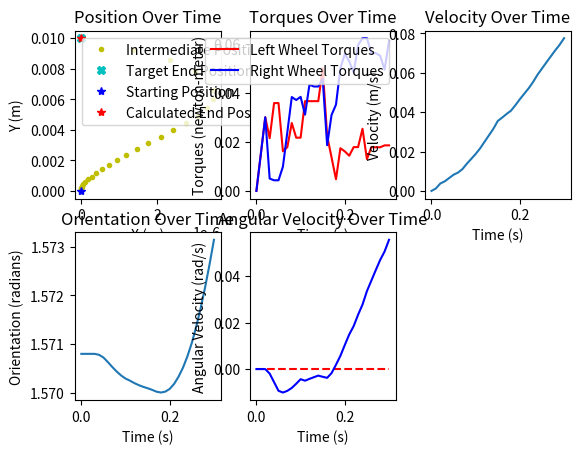

The script that saved this image:
import numpy as np
from scipy.optimize import minimize
from random import randint
from random import uniform

'''
UNITS
newton = kg*(m / s^2)
represent mass (m) in kg
distance = meters
angle = radians

m = robotBodyMass = 6.3 kg
b = robotBodyRadius = .177
r = wheel radius = .038 m
max velocity = .65 m/s
max omega (angular velocity) = pi/2 rad/s
https://www.clearpathrobotics.com/turtlebot-2-open-source-robot/
'''

global m
global b
global r
global vMax
global tauMax
global deltaTauMax
global distTolerance
global optimizationMethod
global maxIterations
# save specifications for the turtlebot
m = 6.3
b = .177
r = .038
vMax = .65

def objective(inputs, initialState, finalState, deltaT):
    """
    :type inputs:       numpy.ndarray
    :type initialState: numpy.ndarray
    :type finalState:   numpy.ndarray
    :type numSteps:     int
    :type deltaT:       float
    initialState =  [x,y,theta,v,omega,leftTorque,rightTorque]
    finalState   =  [x,y]
    """
    cost = 0
    currState = np.array(initialState)
    for torqueIndex in range(0,len(inputs),2):
        t_left = inputs[torqueIndex]
        t_right = inputs[torqueIndex+1]
        currState = updateState(currState, t_left, t_right, deltaT)
        leftWheelCost = getLeftWheelCost(currState, t_left)
        rightWheelCost = getRightWheelCost(currState, t_right)
        cost += leftWheelCost + rightWheelCost
    return cost

def getCalculatedEndLocation(torqueInputs, initialState, deltaT):
    currState = np.array(initialState)
    for i in range(0,len(torqueInputs),2):
        t_left = torqueInputs[i]
        t_right = torqueInputs[i+1]
        currState = updateState(currState, t_left, t_right, deltaT)
    xCalc = currState[0]
    yCalc = currState[1]
    return xCalc, yCalc

def getMaxTau(deltaT):
    return (r * m * vMax) / (2 * deltaT)

def getDistanceCost(goal, loc):
    x = loc[0]
    y = loc[1]
    return np.linalg.norm(goal - np.array([x,y]))

def getLeftWheelCost(robotState, leftTorque):
    """
    :type robotState: numpy.ndarray
    """
    v = robotState[3]
    omega = robotState[4]
    return abs(leftTorque * ((v + (b*omega)) / r))

def getRightWheelCost(robotState, rightTorque):
    """
    :type robotState: numpy.ndarray
    """
    v = robotState[3]
    omega = robotState[4]
    return abs(rightTorque * ((v - (b*omega)) / r))

def updateState(oldState, leftTorque, rightTorque, deltaT):
    """
    :type oldState: numpy.ndarray
    """
    x = updateX(oldState[0], oldState[3], oldState[2], deltaT)
    y = updateY(oldState[1], oldState[3], oldState[2], deltaT)
    theta = updateOrientation(oldState[2], oldState[4], deltaT)
    v = updateVelocity(oldState[3], leftTorque, rightTorque, deltaT)
    omega = updateOmega(oldState[4], leftTorque, rightTorque, deltaT)
    return np.array([x, y, theta, v, omega])

def updateX(oldX, oldVelocity, orientation, deltaT):
    return oldX + (oldVelocity*np.cos(orientation)*deltaT)

def updateY(oldY, oldVelocity, orientation, deltaT):
    return oldY + (oldVelocity*np.sin(orientation)*deltaT)

def updateOrientation(oldOrientation, omega, deltaT):
    return oldOrientation + (omega*deltaT)

def updateVelocity(oldVelocity, leftTorque, rightTorque, 
    deltaT, leftFriction=0, rightFriction=0):
    # using forward difference for now
    return oldVelocity + ((deltaT*(leftTorque+rightTorque-leftFriction-rightFriction))/(r*m))

def updateOmega(oldOmega, leftTorque, rightTorque, 
    deltaT, leftFriction=0, rightFriction=0):
    # using forward difference for now
    return oldOmega + ((deltaT/(2*m*b*r))*(rightTorque-leftTorque-rightFriction+leftFriction))

def thresholdTorque(torque):
    if torque > tauMax:
        return tauMax
    if torque < (-1 * tauMax):
        return -1 * tauMax
    return torque

def incrementTorque(prevTorque, sign, deltaT):
    changeInTau = uniform(0, deltaTauMax)
    # changeInTau = deltaTauMax
    # sign = 1
    nextTorque = prevTorque + (sign * deltaT * changeInTau)
    return thresholdTorque(nextTorque)

def randomGuessFineTuner(inputs, initialState, finalState, deltaT):
    # the cost for the initial guess is the distance
    # (we want the initial guess to get us as close to the goal location as possible)
    cost = 0
    currState = np.array(initialState)
    for torqueIndex in range(0,len(inputs),2):
        t_left = inputs[torqueIndex]
        t_right = inputs[torqueIndex+1]
        currState = updateState(currState, t_left, t_right, deltaT)
        cost += getDistanceCost(finalState, (currState[0], currState[1]))
    cost += getDistanceCost(finalState, (currState[0], currState[1]))
    return cost

def setTorqueSmoothnessConstraint(allConstraints, initialState, torques, deltaT):
    allConstraints.append({'type':'ineq','fun':torqueIncreaseConstraint,'args':(0,deltaT,initialState[5])})
    allConstraints.append({'type':'ineq','fun':torqueDecreaseConstraint,'args':(0,deltaT,initialState[5])})
    allConstraints.append({'type':'ineq','fun':torqueIncreaseConstraint,'args':(1,deltaT,initialState[6])})
    allConstraints.append({'type':'ineq','fun':torqueDecreaseConstraint,'args':(1,deltaT,initialState[6])})
    for indx in range(2,len(torques),2):
        allConstraints.append({'type':'ineq','fun':torqueIncreaseConstraint,'args':(indx,  deltaT,torques[indx-2])})
        allConstraints.append({'type':'ineq','fun':torqueDecreaseConstraint,'args':(indx,  deltaT,torques[indx-2])})
        allConstraints.append({'type':'ineq','fun':torqueIncreaseConstraint,'args':(indx+1,deltaT,torques[indx-1])})
        allConstraints.append({'type':'ineq','fun':torqueDecreaseConstraint,'args':(indx+1,deltaT,torques[indx-1])})

def setMaxAndMinTorqueBounds(n):
    torqueRange = (-tauMax, tauMax)
    bnds = (torqueRange,) * (2*n)
    return bnds

def randomizeInitialGuess(initialState, goalLocation, n, deltaT, numRandomTries):
    closestDist = np.inf
    bestGuess = [0] * (2*n)
    bestLocation = None
    for randConfig in range(numRandomTries):
        # torque can either increase, decrease, or stay the same between iterations
        leftSign = randint(-1,1)
        rightSign = randint(-1,1)
        torques = [0] * (2*n)
        # create a random initial guess
        torques[0] = incrementTorque(initialState[5], leftSign, deltaT)
        torques[1] = incrementTorque(initialState[6], rightSign, deltaT)
        for i in range(2,len(torques),2):
            leftSign = randint(-1,1)
            rightSign = randint(-1,1)
            torques[i] = incrementTorque(torques[i-2], leftSign, deltaT)
            torques[i+1] = incrementTorque(torques[i-1], rightSign, deltaT)
        # use this random initial guess to figure out how close it gets the robot to the goal
        loc = getCalculatedEndLocation(torques, initialState, deltaT)
        # update the best guess to this random initial guess if it's the best so far
        dist = getDistanceCost(goalLocation, (loc[0], loc[1]))
        if dist < closestDist:
            closestDist = dist
            bestGuess = torques
            bestLocation = loc
    # run an optimization on the initial guess to get it closer to the goal
    bnds = setMaxAndMinTorqueBounds(n)
    otherParams = (initialState, goalLocation, deltaT)
    allConstraints = []
    setTorqueSmoothnessConstraint(allConstraints, initialState, bestGuess, deltaT)
    result = minimize(randomGuessFineTuner, bestGuess, args=otherParams, method=optimizationMethod, 
        constraints=allConstraints, bounds=bnds, options=maxIterations)
    if not result.success:
        raise Exception("Optimization for the initial guess failed")
    bestGuess = result.x
    # show the final initial guess that was calculated, along with how close it got the robot to the goal
    print("initial state:")
    print(initialState)
    print("\ninitially guessed torques:")
    for i in range(0,len(bestGuess),2):
        print(bestGuess[i],"\t",bestGuess[i+1])
    print("\ncalculated location:")
    print(bestLocation[0], ",", bestLocation[1])
    print("\ndistance:")
    print(closestDist)
    return bestGuess

def endLocationConstraint(torques, initState, goal, deltaT):
    endLoc = getCalculatedEndLocation(torques, initState, deltaT)
    diff = getDistanceCost(goal, endLoc)
    return distTolerance - diff

def torqueIncreaseConstraint(torques, currTorqueIdx, deltaT, prevTorque):
    return prevTorque + (deltaT*deltaTauMax) - torques[currTorqueIdx]

def torqueDecreaseConstraint(torques, currTorqueIdx, deltaT, prevTorque):
    return torques[currTorqueIdx] - (prevTorque - (deltaT*deltaTauMax))


########################################################################################
# THESE FUNCTIONS CAN BE USED TO PLOT THE ROBOT'S BEHAVIOR BASED ON THE OPTIMIZED INPUTS
import matplotlib.pyplot as plt

def getStateSpaceValues(inputs, initialState, finalState, deltaT):
    allStates = np.zeros((int(len(inputs)/2)+1 , 5))
    allStates[0,:] = np.array(initialState)[0:5]
    currStateIndx = 1
    currState = np.array(initialState)
    for torqueIndex in range(0,len(inputs),2):
        t_left = inputs[torqueIndex]
        t_right = inputs[torqueIndex+1]
        currState = updateState(currState, t_left, t_right, deltaT)
        allStates[currStateIndx,:] = np.array(currState)
        currStateIndx += 1
    return allStates
########################################################################################





#########################################################################################
# DEFINE VARIABLES HERE
optimizationMethod = 'SLSQP'
maxIterations = {'maxiter' : 1000000}
epsilon = .01   # how much the tree can increment at a time (RRT parameter)
distTolerance = epsilon / 1000000
distTolerance = epsilon * (10 ** -7)
deltaTauMax = 1.5    # how much the torque can change per second
initState = [0, 0, (np.pi)/2, 0, 0, 0, 0]  # [x,y,theta,v,omega,leftTorque,rightTorque]
endLocation = [initState[0], initState[1] + epsilon]
n = 30
randomTries = 30
timeStep = .01
guess = [.25] * (2*n)   # 2*n because there are 2 inputs for every n (left/right torque)   
#########################################################################################

# set the max tau and get the calculated end location based on the initial guess
tauMax = getMaxTau(timeStep)
guess = randomizeInitialGuess(initState, endLocation, n, timeStep, randomTries)

# setup bounds and constraints for the optimization
bnds = setMaxAndMinTorqueBounds(n)
otherParams = (initState, endLocation, timeStep)
allConstraints = []
allConstraints.append({'type': 'ineq', 'fun': endLocationConstraint, 'args': otherParams}) 
setTorqueSmoothnessConstraint(allConstraints, initState, guess, timeStep)

print("\nrunning the optimization...\n")
result = minimize(objective, guess, args=otherParams, method=optimizationMethod, 
    constraints=allConstraints, bounds=bnds, options=maxIterations)
print(result)
finalVals = result.x
print("\nfinal torques:")
for i in range(0,len(finalVals),2):
    print(finalVals[i],"\t\t",finalVals[i+1])
optimizedLoc = getCalculatedEndLocation(finalVals, initState, timeStep)
print("\nfinal location:",optimizedLoc)
print("location difference:",getDistanceCost(endLocation,optimizedLoc))

# print robot behavior to ensure the optimization gave reasonable results
timeLabel = "Time (s)"
allStates = getStateSpaceValues(finalVals, initState, endLocation, timeStep)
all_x_locs = allStates[:,0]
all_y_locs = allStates[:,1]
all_orientations = allStates[:,2]
all_velocities = allStates[:,3]
all_angular_velocities = allStates[:,4]
time_range = np.arange(0,((n+1)*timeStep),timeStep)
plt.subplot(231)
plt.plot(all_x_locs[1:-1], all_y_locs[1:-1], 'y.', endLocation[0], endLocation[1], 'cX', all_x_locs[0], all_y_locs[0], 'b*', all_x_locs[-1], all_y_locs[-1], 'r*')
plt.xlabel("X (m)")
plt.ylabel("Y (m)")
plt.legend(["Intermediate Positions","Target End Position","Starting Position","Calculated End Position"])
plt.title("Position Over Time")
plt.subplot(232)
plt.plot(time_range, np.append(initState[-2], finalVals[::2]), 'r', time_range, np.append(initState[-1], finalVals[1::2]), 'b')
plt.xlabel(timeLabel)
plt.ylabel("Torques (newton-meter)")
plt.legend(["Left Wheel Torques","Right Wheel Torques"])
plt.title("Torques Over Time")
plt.subplot(233)
plt.plot(time_range, all_velocities)
plt.xlabel(timeLabel)
plt.ylabel("Velocity (m/s)")
plt.title("Velocity Over Time")
plt.subplot(234)
plt.plot(time_range, all_orientations)
plt.xlabel(timeLabel)
plt.ylabel("Orientation (radians)")
plt.title("Orientation Over Time")
plt.subplot(235)
plt.plot(time_range, np.zeros(time_range.shape), 'r--', time_range, all_angular_velocities, 'b')
plt.xlabel(timeLabel)
plt.ylabel("Angular Velocity (rad/s)")
plt.title("Angular Velocity Over Time")

plt.show()